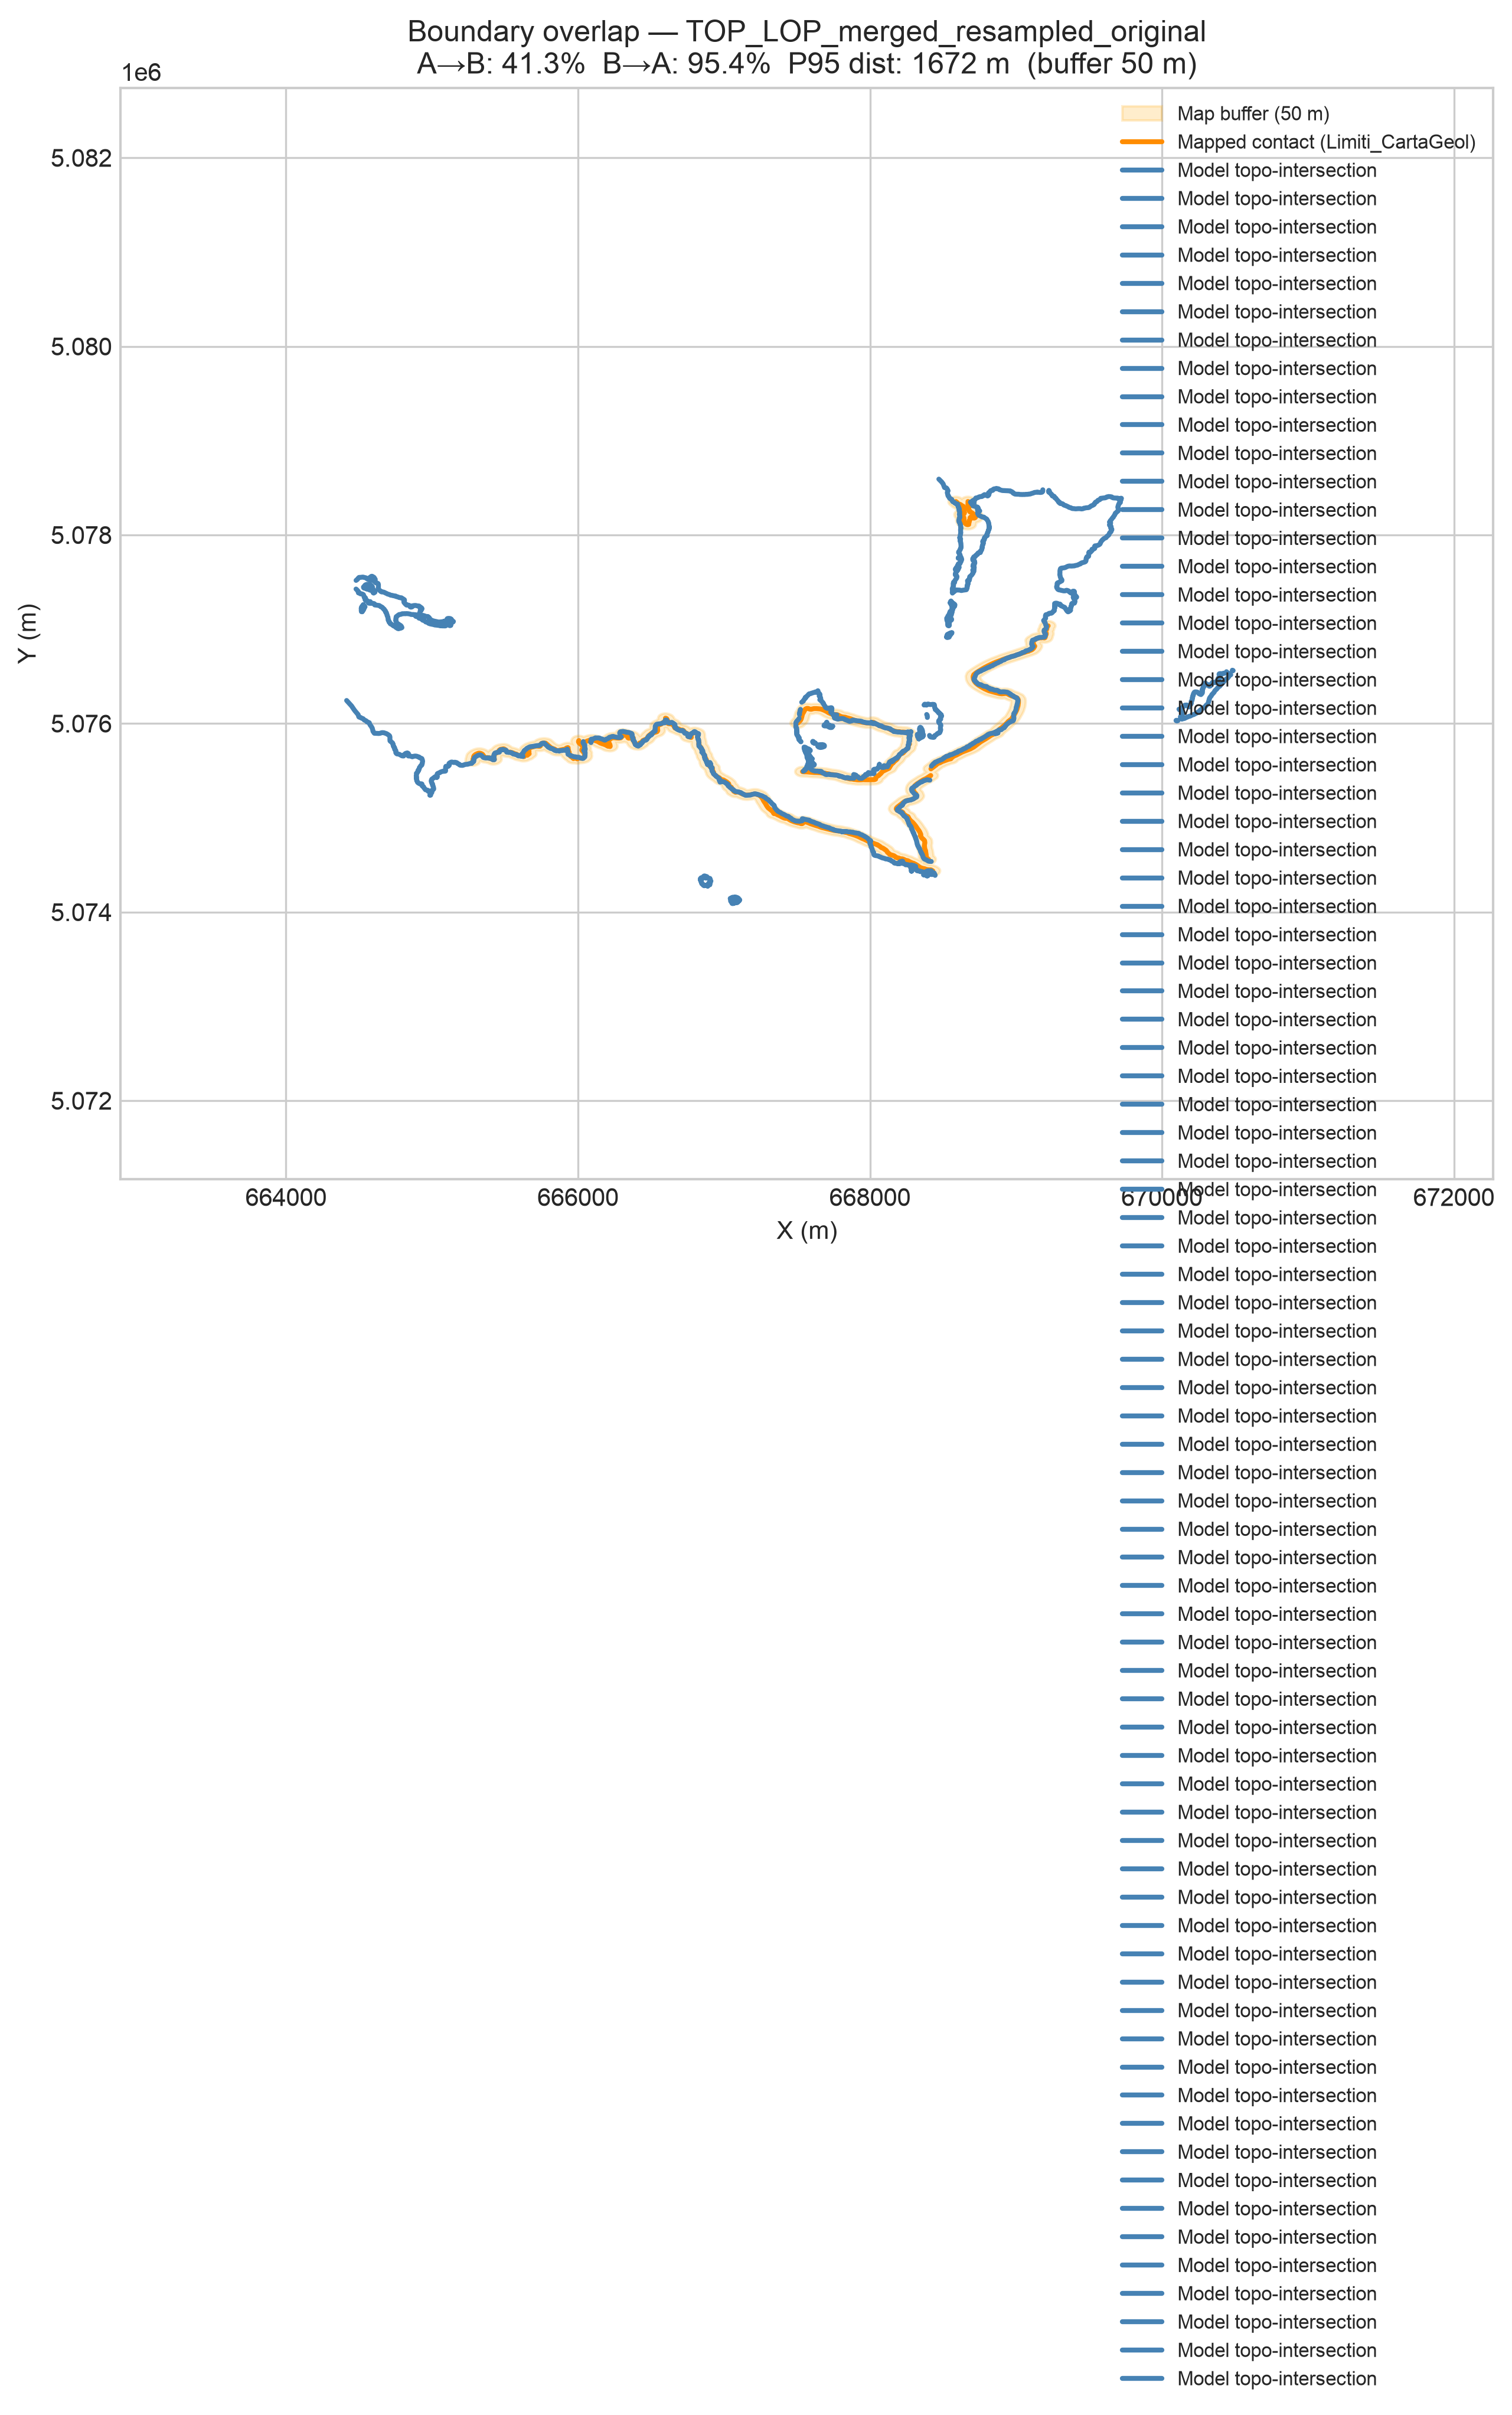

Source data for this figure (header and first rows):
surface, topo_length_m, map_length_m, covered_length_m, overlap_pct_topo_in_map, overlap_pct_map_in_topo, mean_distance_m, median_distance_m, p95_distance_m, max_distance_m, buffer_dist_m, n_map_features, n_topo_features
TOP_LOP_merged_resampled_original, 28448, 11306, 11746, 41.29, 95.4, 434.5, 141.6, 1672, 2037, 50.0, 34, 1
